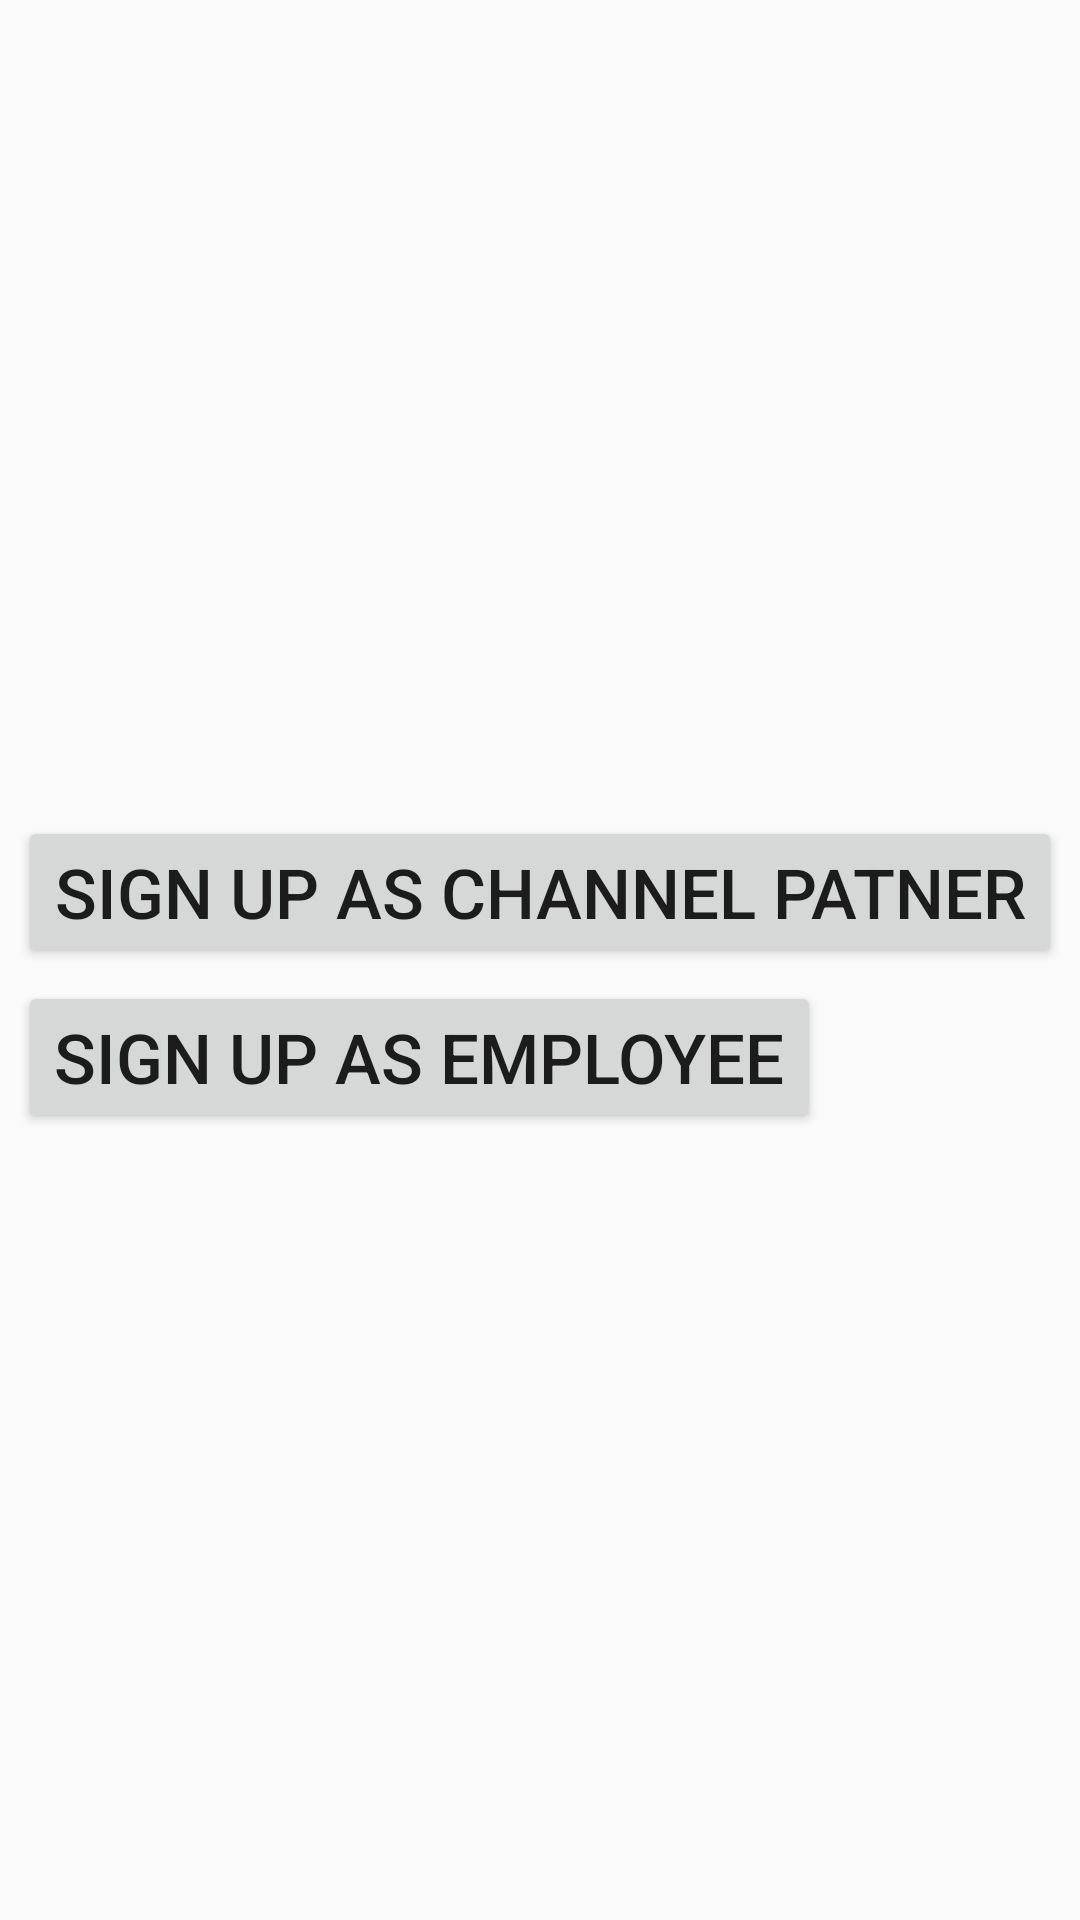

Here is an Android app screen rendered from its layout file. Give the layout XML and the strings, colors and styles it references.
<!-- AndroidManifest.xml: application theme AppTheme -->
<!-- res/layout/activity_sign_up_options.xml -->
<?xml version="1.0" encoding="utf-8"?>
<RelativeLayout
    xmlns:android="http://schemas.android.com/apk/res/android"
    xmlns:app="http://schemas.android.com/apk/res-auto"
    xmlns:tools="http://schemas.android.com/tools"
    android:layout_width="match_parent"
    android:layout_height="match_parent"
    android:orientation="vertical"
    android:gravity="center"
    tools:context=".SignInOptions">


    <Button
        android:id="@+id/button"
        android:layout_marginTop="@dimen/dimen_65dp"
        android:textSize="@dimen/dimen_23dp"
        android:layout_width="wrap_content"
        android:layout_height="wrap_content"
        android:text="Sign Up As Employee" />

    <Button
        android:id="@+id/button2"
        android:layout_marginTop="@dimen/dimen_10dp"
        android:layout_width="wrap_content"
        android:textSize="@dimen/dimen_23dp"
        android:layout_height="wrap_content"
        android:text="Sign Up As Channel Patner" />
</RelativeLayout>
<!-- resources referenced by this layout -->
<resources>
  <dimen name="dimen_10dp">10dp</dimen>
  <dimen name="dimen_23dp">23dp</dimen>
  <dimen name="dimen_65dp">65dp</dimen>
  <style name="AppTheme" parent="Theme.AppCompat.Light.DarkActionBar">
          
          <item name="colorPrimary">@color/colorPrimary</item>
          <item name="colorPrimaryDark">@color/colorPrimaryDark</item>
          <item name="colorAccent">@color/colorAccent</item>
          <item name="windowActionBar">false</item>
          <item name="windowNoTitle">true</item>
          <item name="bottomSheetDialogTheme">@style/AppBottomSheetDialogTheme</item>
      </style>
  <color name="colorPrimary">#ff0000</color>
  <color name="colorPrimaryDark">#b20000</color>
  <color name="colorAccent">#03DAC5</color>
  <style name="AppBottomSheetDialogTheme" parent="Theme.Design.Light.BottomSheetDialog">
          <item name="bottomSheetStyle">@style/AppModalStyle</item>
      </style>
  <style name="AppModalStyle" parent="Widget.Design.BottomSheet.Modal">
          <item name="android:background">@drawable/curved_bottomsheet</item>
      </style>
  <!-- drawable curved_bottomsheet (drawable) -->
  <?xml version="1.0" encoding="utf-8"?>
  <shape xmlns:android="http://schemas.android.com/apk/res/android"
      android:shape="rectangle">
      <solid android:color="#FCFCFC" />
      <corners
          android:topLeftRadius="16dp"
          android:topRightRadius="16dp" />
  
  </shape>
</resources>
